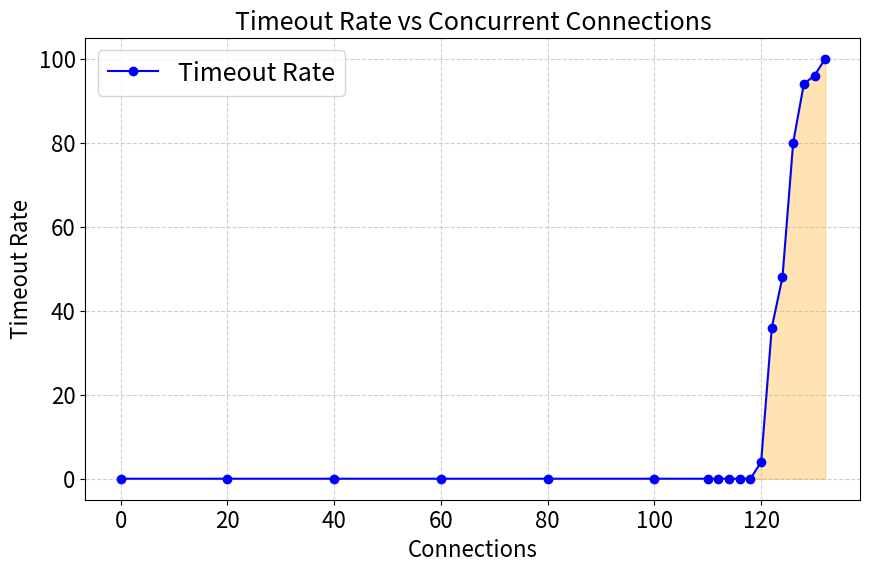

This chart was generated by the following Python code:
import matplotlib.pyplot as plt

# Data from the description
connections = [0, 20, 40, 60, 80, 100, 110, 112, 114, 116, 118, 120, 122, 124, 126, 128, 130, 132]
response_times = [9, 13, 17, 20, 38, 45, 94, 134, 156, 339, 525, 1071, 1299, 1339, 1407, 1519, 1569]
timeout_rate = [0, 0, 0, 0, 0, 0, 0, 0, 0, 0, 0, 4, 36, 48, 80, 94, 96, 100]
timeout_threshold = 2000  # milliseconds

# Plot the response times
plt.figure(figsize=(10, 6))
plt.plot(connections, timeout_rate, marker='o', label='Timeout Rate', color='blue')

# Add the threshold line
# plt.axhline(y=timeout_threshold, color='red', linestyle='--', label='Threshold (2000ms)')

# Highlight the area above the threshold
# plt.fill_between(connections, response_times, timeout_threshold, where=[rt > timeout_threshold for rt in response_times],
#                  color='orange', alpha=0.3, label='Timeout Area')
plt.fill_between(connections[-8:], timeout_rate[-8:], 0, color='orange', alpha=0.3)
# Add arrow annotation for values exceeding 2000ms
# plt.annotate('.', xy=(132, 2080), xytext=(130, 1550),
#              arrowprops=dict(facecolor='black', arrowstyle='->'), fontsize=10)

# Add labels and title
plt.xlabel('Connections', fontsize=16)
plt.ylabel('Timeout Rate', fontsize=16)
plt.xticks(fontsize=16)
plt.yticks(fontsize=16)
plt.title('Timeout Rate vs Concurrent Connections', fontsize=18)
plt.legend(fontsize=18)

# Add grid
plt.grid(True, linestyle='--', alpha=0.6)

# Show the plot
plt.show()
